Run: headless pygame with SDL's dummy video driver; simulated clock (each Clock.tick advances the game by its frame time, no real sleeping); random seed 0; keys injected as events and as key.get_pressed() state; no mouse input.
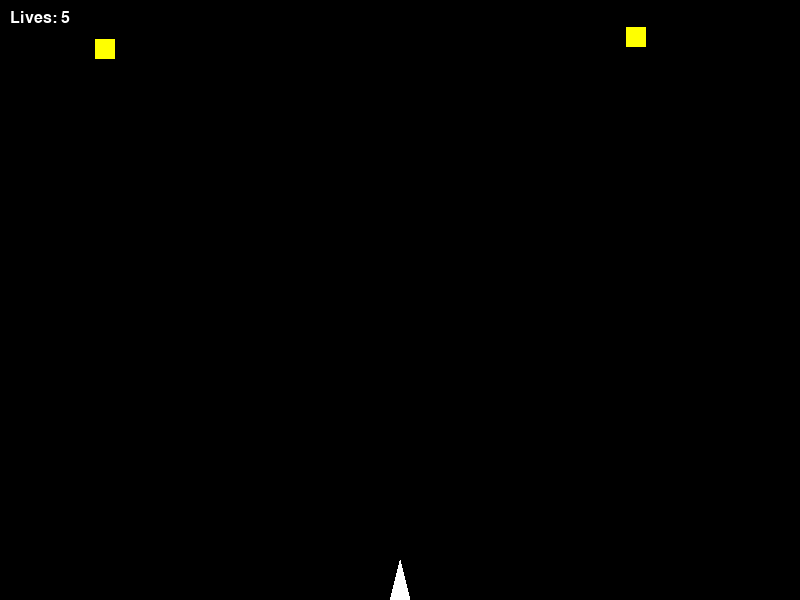
Frame 1 of 4 · flips 1–60 · no input
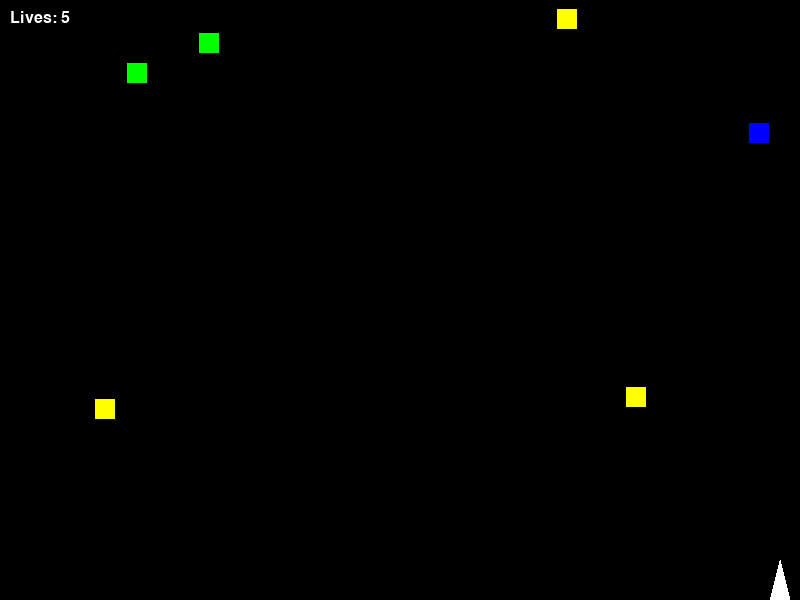
Frame 2 of 4 · flips 61–180 · tapped SPACE, RETURN · held RIGHT (→), D
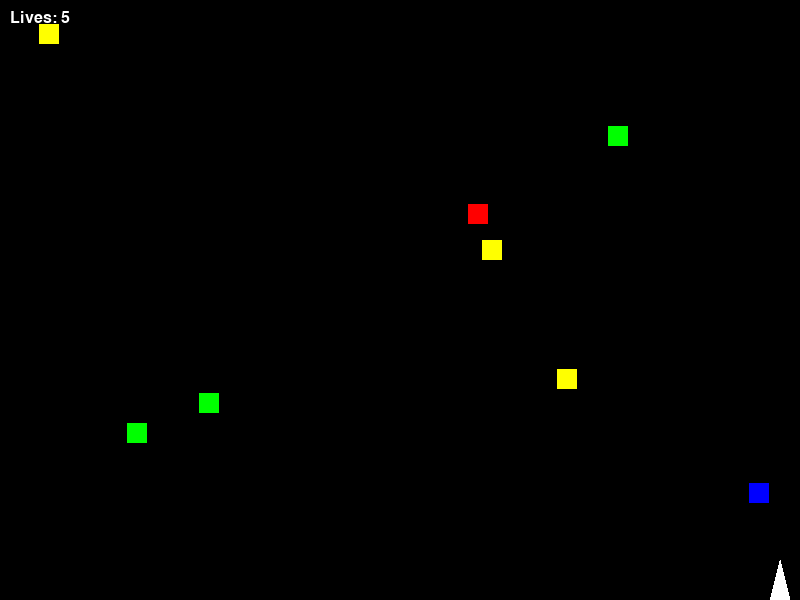
Frame 3 of 4 · flips 181–300 · held DOWN (↓), S
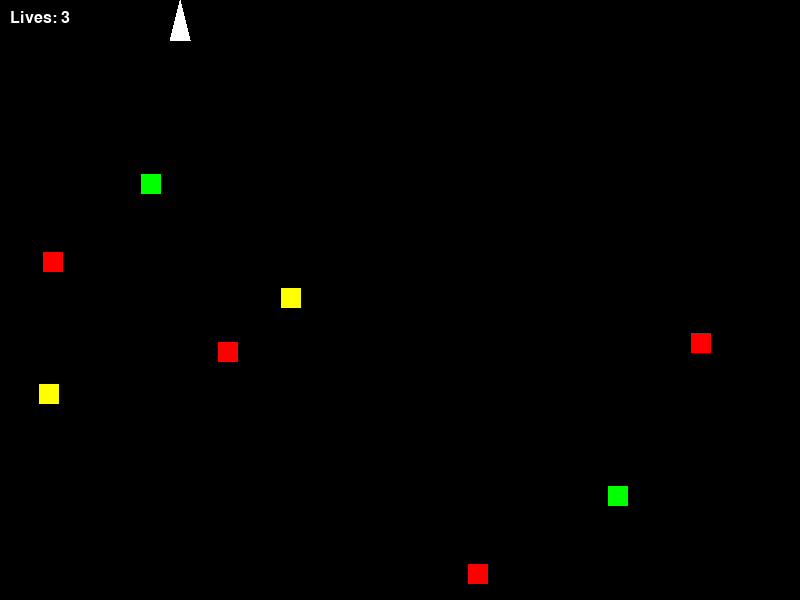
Frame 4 of 4 · flips 301–420 · held LEFT (←), A, UP (↑), W

The pygame program that drew these frames:

import pygame
import sys
import random

# Initialize Pygame
pygame.init()

# Set up the screen dimensions
WIDTH, HEIGHT = 800, 600
screen = pygame.display.set_mode((WIDTH, HEIGHT))
pygame.display.set_caption("Pygame Player Movement, Shooting, and Enemies")

# Colors
WHITE = (255, 255, 255)
BLACK = (0, 0, 0)
RED = (255, 0, 0)
GREEN = (0, 255, 0)
BLUE = (0, 0, 255)
YELLOW = (255, 255, 0)

# Player properties
player_size = 20  # smaller player size
player_x = WIDTH // 2  # start at the horizontal center of the screen
player_y = HEIGHT - player_size  # start at the bottom of the screen
player_speed = 5
player_lives = 5  # initial player lifespan

# Bullet properties
bullet_width = 5
bullet_height = 10
bullet_speed = 7
bullets = []
bullet_color_options = [RED, GREEN, BLUE, YELLOW]
current_bullet_color_index = 0  # Index to track the current bullet color

# Enemy properties
enemy_size = 20
enemy_speed = 3
enemy_color_options = [RED, GREEN, BLUE, YELLOW]

enemies = []

# Function to create a new enemy
def create_enemy():
    enemy_x = random.randint(0, WIDTH - enemy_size)
    enemy_y = 0
    enemy_color = random.choice(enemy_color_options)  # Choose a random color for the enemy
    enemies.append((pygame.Rect(enemy_x, enemy_y, enemy_size, enemy_size), enemy_color))  # Append a tuple containing enemy rect and color

# Main game loop
running = True
while running:
    # Event handling
    for event in pygame.event.get():
        if event.type == pygame.QUIT:
            running = False

        # Player shooting
        if event.type == pygame.KEYDOWN and event.key == pygame.K_SPACE and player_lives > 0:
            bullet_color = bullet_color_options[current_bullet_color_index]
            bullets.append((pygame.Rect(player_x - bullet_width // 2, player_y - player_size, bullet_width, bullet_height), bullet_color))

        # Change bullet color
        if event.type == pygame.KEYDOWN and pygame.K_1 <= event.key <= pygame.K_4:
            current_bullet_color_index = event.key - pygame.K_1  # Update bullet color index based on key pressed

    # Get the state of all keyboard keys
    keys = pygame.key.get_pressed()

    # Update player position based on key presses
    if keys[pygame.K_LEFT] and player_x > player_size:
        player_x -= player_speed
    if keys[pygame.K_RIGHT] and player_x < WIDTH - player_size:
        player_x += player_speed
    if keys[pygame.K_UP] and player_y > player_size:
        player_y -= player_speed
    if keys[pygame.K_DOWN] and player_y < HEIGHT - player_size:
        player_y += player_speed

    # Update bullet positions
    for bullet in bullets:
        bullet[0].y -= bullet_speed

    # Remove bullets that have left the screen
    bullets = [bullet for bullet in bullets if bullet[0].y > 0]

    # Create new enemies randomly
    if random.randint(1, 100) < 5:
        create_enemy()

    # Update enemy positions
    for enemy in enemies:
        enemy[0].y += enemy_speed

    # Check for collisions between bullets and enemies
    for bullet in bullets:
        for enemy in enemies:
            if bullet[0].colliderect(enemy[0]) and bullet[1] == enemy[1]:  # Check if bullet color matches enemy color
                bullets.remove(bullet)
                enemies.remove(enemy)
                # Add scoring here if desired

    # Check for collisions between player and enemies
    for enemy in enemies:
        if enemy[0].colliderect(pygame.Rect(player_x - player_size // 2, player_y - player_size, player_size, player_size)):
            player_lives -= 1
            enemies.remove(enemy)

    # Clear the screen
    screen.fill(BLACK)

    # Draw the player (triangle)
    if player_lives > 0:
        pygame.draw.polygon(screen, WHITE, [(player_x, player_y - player_size),
                                             (player_x - player_size // 2, player_y + player_size),
                                             (player_x + player_size // 2, player_y + player_size)])
    else:
        # Player is destroyed
        font = pygame.font.Font(None, 36)
        text = font.render("Game Over", True, WHITE)
        screen.blit(text, (WIDTH // 2 - text.get_width() // 2, HEIGHT // 2 - text.get_height() // 2))

    # Draw bullets
    for bullet in bullets:
        pygame.draw.rect(screen, bullet[1], bullet[0])

    # Draw enemies
    for enemy in enemies:
        pygame.draw.rect(screen, enemy[1], enemy[0])

    # Draw player lives
    font = pygame.font.Font(None, 24)
    lives_text = font.render(f"Lives: {player_lives}", True, WHITE)
    screen.blit(lives_text, (10, 10))

    # Update the display
    pygame.display.flip()

    # Cap the frame rate
    pygame.time.Clock().tick(60)

# Quit Pygame
pygame.quit()
sys.exit()
